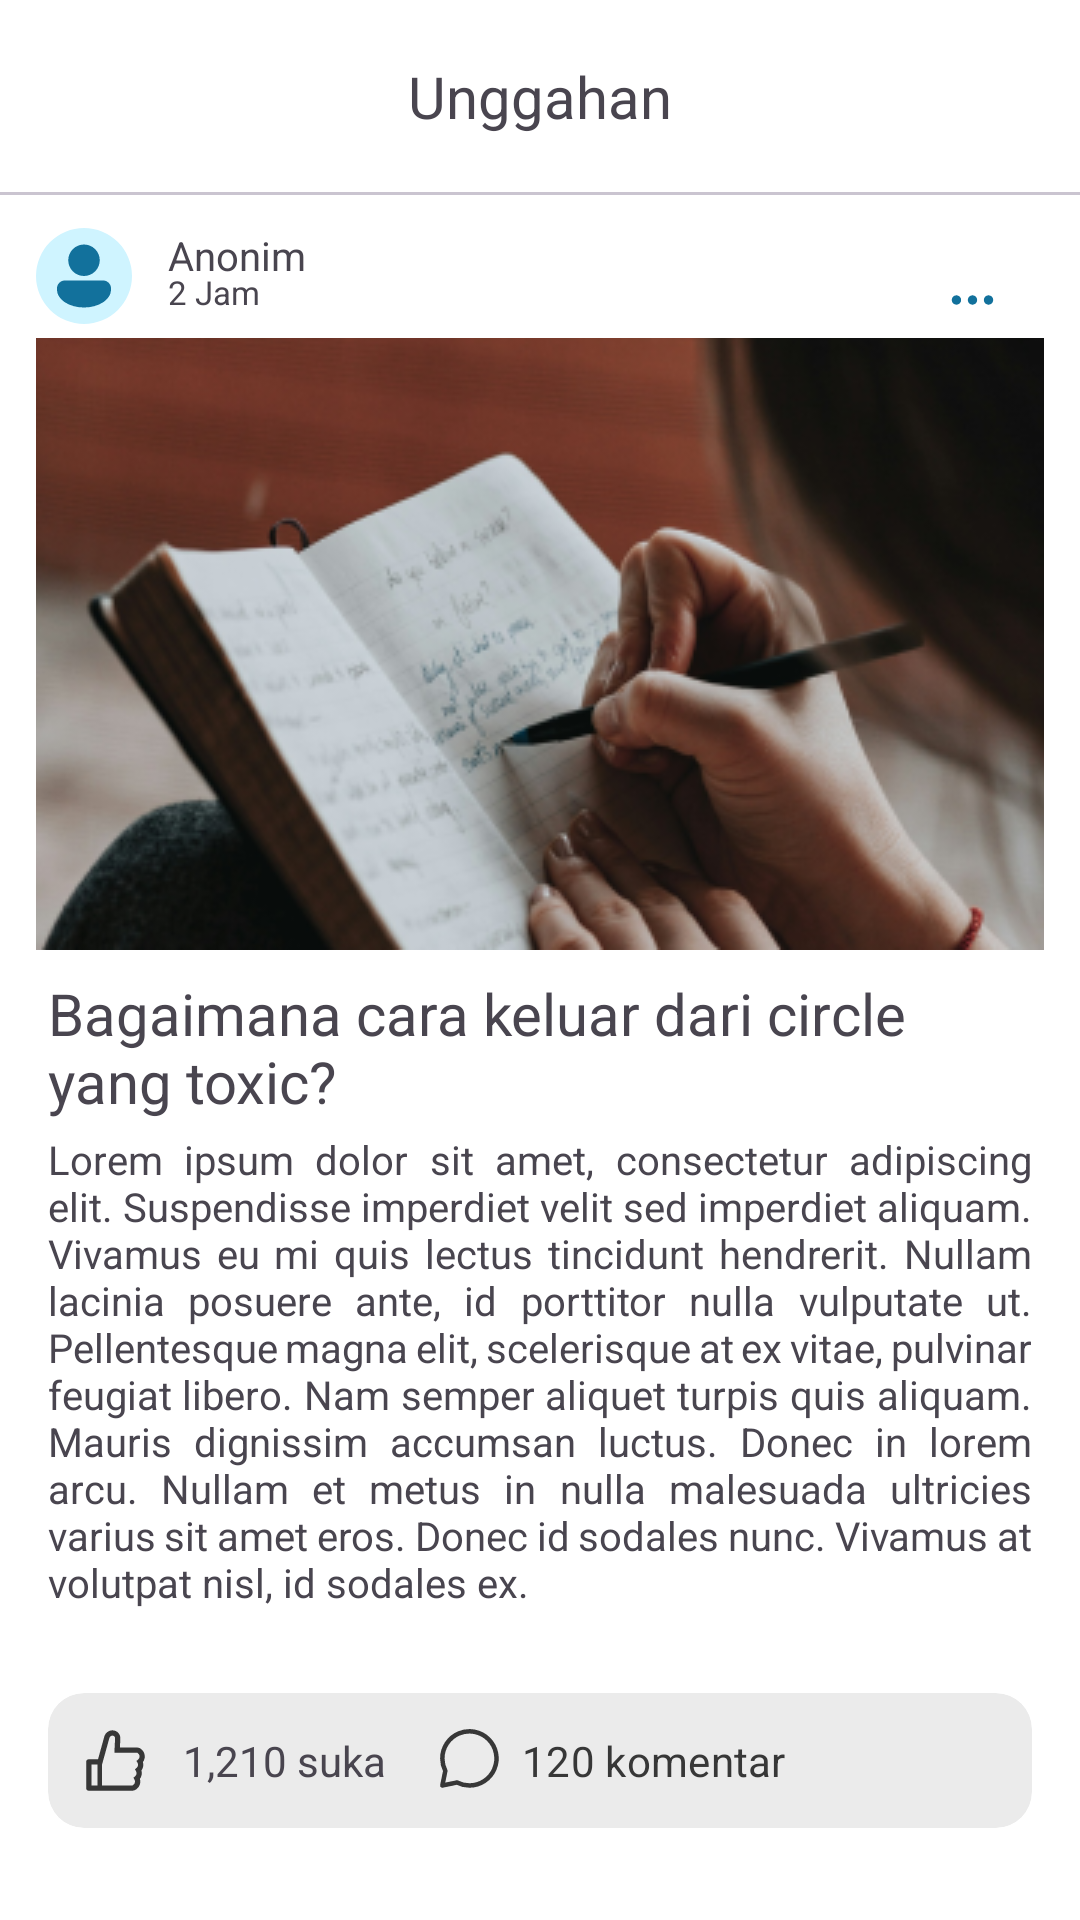

Here is an Android app screen rendered from its layout file. Give the layout XML and the strings, colors and styles it references.
<!-- AndroidManifest.xml: application theme Theme.Zenspire -->
<!-- res/layout/activity_community_post.xml -->
<?xml version="1.0" encoding="utf-8"?>
<androidx.constraintlayout.widget.ConstraintLayout xmlns:android="http://schemas.android.com/apk/res/android"
    xmlns:app="http://schemas.android.com/apk/res-auto"
    xmlns:tools="http://schemas.android.com/tools"
    android:id="@+id/main"
    android:layout_width="match_parent"
    android:layout_height="match_parent"
    android:background="@color/white"
    tools:context=".ui.community.CommunityPostActivity">

    <com.google.android.material.appbar.MaterialToolbar
        android:id="@+id/topAppBar"
        android:layout_width="match_parent"
        android:layout_height="wrap_content"
        android:background="@color/white"
        app:navigationIcon="@drawable/ic_arrow_left"
        app:title="Unggahan"
        app:titleCentered="true"
        app:titleTextAppearance="@style/font_heading6_semibold" />

    <com.google.android.material.divider.MaterialDivider
        android:layout_width="match_parent"
        android:layout_height="wrap_content"
        app:layout_constraintTop_toBottomOf="@id/topAppBar" />

    <ScrollView
        android:layout_width="match_parent"
        android:layout_height="0dp"
        app:layout_constraintBottom_toBottomOf="parent"
        app:layout_constraintTop_toBottomOf="@+id/topAppBar">

        <androidx.constraintlayout.widget.ConstraintLayout
            android:layout_width="match_parent"
            android:layout_height="wrap_content"
            android:paddingBottom="20dp">

            <com.google.android.material.imageview.ShapeableImageView
                android:id="@+id/img_profile"
                style="@style/ShapeAppearance.Material3.Corner.Full"
                android:layout_width="32dp"
                android:layout_height="32dp"
                android:layout_margin="12dp"
                android:background="@color/primary_blue_50"
                android:src="@drawable/ic_user"
                app:layout_constraintStart_toStartOf="parent"
                app:layout_constraintTop_toTopOf="parent"
                app:contentPadding="4dp"
                app:shapeAppearance="@style/CircularShapeAppearance"/>

            <com.google.android.material.textview.MaterialTextView
                android:id="@+id/txt_name"
                style="@style/font_small_semibold"
                android:layout_width="wrap_content"
                android:layout_height="wrap_content"
                android:layout_marginStart="12dp"
                android:text="Anonim"
                app:layout_constraintStart_toEndOf="@+id/img_profile"
                app:layout_constraintTop_toTopOf="@+id/img_profile" />

            <com.google.android.material.textview.MaterialTextView
                android:id="@+id/txt_timestamp"
                style="@style/font_extrasmall_regular"
                android:layout_width="wrap_content"
                android:layout_height="wrap_content"
                android:layout_marginStart="12dp"
                android:translationY="-4dp"
                android:text="2 Jam"
                app:layout_constraintStart_toEndOf="@+id/img_profile"
                app:layout_constraintTop_toBottomOf="@+id/txt_name" />

            <com.google.android.material.button.MaterialButton
                android:id="@+id/btn_option"
                style="@style/Widget.Material3.Button.IconButton"
                android:layout_width="wrap_content"
                android:layout_height="wrap_content"
                android:layout_margin="12dp"
                app:icon="@drawable/ic_option"
                app:layout_constraintEnd_toEndOf="parent"
                app:layout_constraintTop_toTopOf="parent" />

            <com.google.android.material.imageview.ShapeableImageView
                android:id="@+id/img_post"
                android:layout_width="match_parent"
                android:layout_height="wrap_content"
                android:layout_marginHorizontal="12dp"
                android:layout_marginTop="4dp"
                android:scaleType="centerCrop"
                android:src="@drawable/img_sample"
                app:layout_constraintTop_toBottomOf="@+id/txt_timestamp" />

            <com.google.android.material.textview.MaterialTextView
                android:id="@+id/txt_title"
                style="@style/font_heading6_semibold"
                android:layout_width="match_parent"
                android:layout_height="wrap_content"
                android:layout_marginHorizontal="16dp"
                android:layout_marginTop="8dp"
                android:text="Bagaimana cara keluar dari circle yang toxic?"
                app:layout_constraintStart_toStartOf="parent"
                app:layout_constraintTop_toBottomOf="@+id/img_post" />

            <com.google.android.material.textview.MaterialTextView
                android:id="@+id/txt_content"
                style="@style/font_small_regular"
                android:layout_width="match_parent"
                android:layout_height="wrap_content"
                android:layout_marginHorizontal="16dp"
                android:layout_marginTop="4dp"
                android:justificationMode="inter_word"
                android:text="@string/lorem"
                app:layout_constraintStart_toStartOf="parent"
                app:layout_constraintTop_toBottomOf="@+id/txt_title" />

            <com.google.android.material.chip.ChipGroup
                android:id="@+id/chip_category"
                android:layout_width="wrap_content"
                android:layout_height="wrap_content"
                android:layout_margin="8dp"
                app:layout_constraintStart_toStartOf="parent"
                app:layout_constraintTop_toBottomOf="@+id/txt_content" />

            <com.google.android.material.card.MaterialCardView
                style="@style/Widget.Material3.CardView.Filled"
                android:layout_width="match_parent"
                android:layout_height="0dp"
                android:layout_marginHorizontal="16dp"
                android:backgroundTint="@color/white_black_50"
                app:layout_constraintBottom_toBottomOf="@+id/btn_like"
                app:layout_constraintEnd_toEndOf="parent"
                app:layout_constraintStart_toStartOf="parent"
                app:layout_constraintTop_toTopOf="@+id/btn_like" />

            <com.google.android.material.button.MaterialButton
                android:id="@+id/btn_like"
                style="@style/Widget.Material3.Button.IconButton"
                android:layout_width="wrap_content"
                android:layout_height="wrap_content"
                android:layout_marginStart="16dp"
                android:layout_marginTop="20dp"
                android:minHeight="0dp"
                android:padding="6dp"
                android:drawableLeft="@drawable/ic_like"
                android:textColor="@color/white_black_900"
                app:layout_constraintStart_toStartOf="parent"
                app:layout_constraintTop_toBottomOf="@+id/chip_category" />

            <com.google.android.material.textview.MaterialTextView
                android:id="@+id/txt_like"
                android:layout_width="wrap_content"
                android:layout_height="wrap_content"
                android:text="1,210 suka"
                app:layout_constraintBottom_toBottomOf="@+id/btn_like"
                app:layout_constraintStart_toEndOf="@+id/btn_like"
                app:layout_constraintTop_toTopOf="@+id/btn_like" />

            <com.google.android.material.button.MaterialButton
                android:id="@+id/btn_comment"
                style="@style/Widget.Material3.Button.TextButton"
                android:layout_width="wrap_content"
                android:layout_height="wrap_content"
                android:layout_marginStart="4dp"
                android:drawableLeft="@drawable/ic_comment"
                android:minHeight="0dp"
                android:text="120 komentar"
                android:textColor="@color/white_black_900"
                app:layout_constraintStart_toEndOf="@+id/txt_like"
                app:layout_constraintTop_toTopOf="@+id/btn_like" />

        </androidx.constraintlayout.widget.ConstraintLayout>

    </ScrollView>

</androidx.constraintlayout.widget.ConstraintLayout>
<!-- resources referenced by this layout -->
<resources>
  <color name="primary_blue_50">#FFCFF4FF</color>
  <color name="white">#FFFFFFFF</color>
  <color name="white_black_50">#FFEBEBEB</color>
  <color name="white_black_900">#FF373737</color>
  <!-- drawable ic_comment (drawable) -->
  <vector xmlns:android="http://schemas.android.com/apk/res/android"
      android:width="25dp"
      android:height="25dp"
      android:viewportWidth="25"
      android:viewportHeight="25">
    <path
        android:pathData="M11.806,20.833C13.591,20.833 15.337,20.304 16.821,19.312C18.306,18.32 19.463,16.91 20.146,15.26C20.829,13.611 21.008,11.795 20.66,10.044C20.312,8.293 19.452,6.685 18.189,5.422C16.927,4.159 15.318,3.3 13.567,2.951C11.816,2.603 10,2.782 8.351,3.465C6.701,4.148 5.291,5.305 4.299,6.79C3.307,8.275 2.778,10.02 2.778,11.806C2.778,13.298 3.139,14.705 3.781,15.945L2.778,20.833L7.666,19.83C8.906,20.472 10.314,20.833 11.806,20.833Z"
        android:strokeLineJoin="round"
        android:strokeWidth="1.5"
        android:fillColor="#00000000"
        android:strokeColor="#373737"
        android:strokeLineCap="round"/>
  </vector>
  <string name="lorem">Lorem ipsum dolor sit amet, consectetur adipiscing elit. Suspendisse imperdiet velit sed imperdiet aliquam. Vivamus eu mi quis lectus tincidunt hendrerit. Nullam lacinia posuere ante, id porttitor nulla vulputate ut. Pellentesque magna elit, scelerisque at ex vitae, pulvinar feugiat libero. Nam semper aliquet turpis quis aliquam. Mauris dignissim accumsan luctus. Donec in lorem arcu. Nullam et metus in nulla malesuada ultricies varius sit amet eros. Donec id sodales nunc. Vivamus at volutpat nisl, id sodales ex.</string>
  <style name="CircularShapeAppearance">
          <item name="cornerFamily">rounded</item>
          <item name="cornerSize">50%</item>
      </style>
  <style name="font_extrasmall_regular">
          <item name="fontFamily">@font/montserrat</item>
          <item name="android:textSize">@dimen/font_extrasmall</item>
      </style>
  <style name="font_heading6_semibold">
          <item name="fontFamily">@font/montserrat_semibold</item>
          <item name="android:textSize">@dimen/font_heading6</item>
      </style>
  <style name="font_small_regular">
          <item name="fontFamily">@font/montserrat</item>
          <item name="android:textSize">@dimen/font_small</item>
      </style>
  <style name="font_small_semibold">
          <item name="fontFamily">@font/montserrat_semibold</item>
          <item name="android:textSize">@dimen/font_small</item>
      </style>
  <style name="Theme.Zenspire" parent="Base.Theme.Zenspire" />
  <dimen name="font_extrasmall">11.11sp</dimen>
  <dimen name="font_heading6">19.2sp</dimen>
  <dimen name="font_small">13.33sp</dimen>
  <style name="Base.Theme.Zenspire" parent="Theme.Material3.Light.NoActionBar">
          <item name="colorPrimary">@color/primary_blue_700</item>
          <item name="fontFamily">@font/montserrat</item>
          <item name="android:windowBackground">@color/white</item>
          <item name="android:statusBarColor">@color/white</item>
          <item name="android:windowLightStatusBar">true</item>
      </style>
  <color name="primary_blue_700">#FF12719C</color>
</resources>
